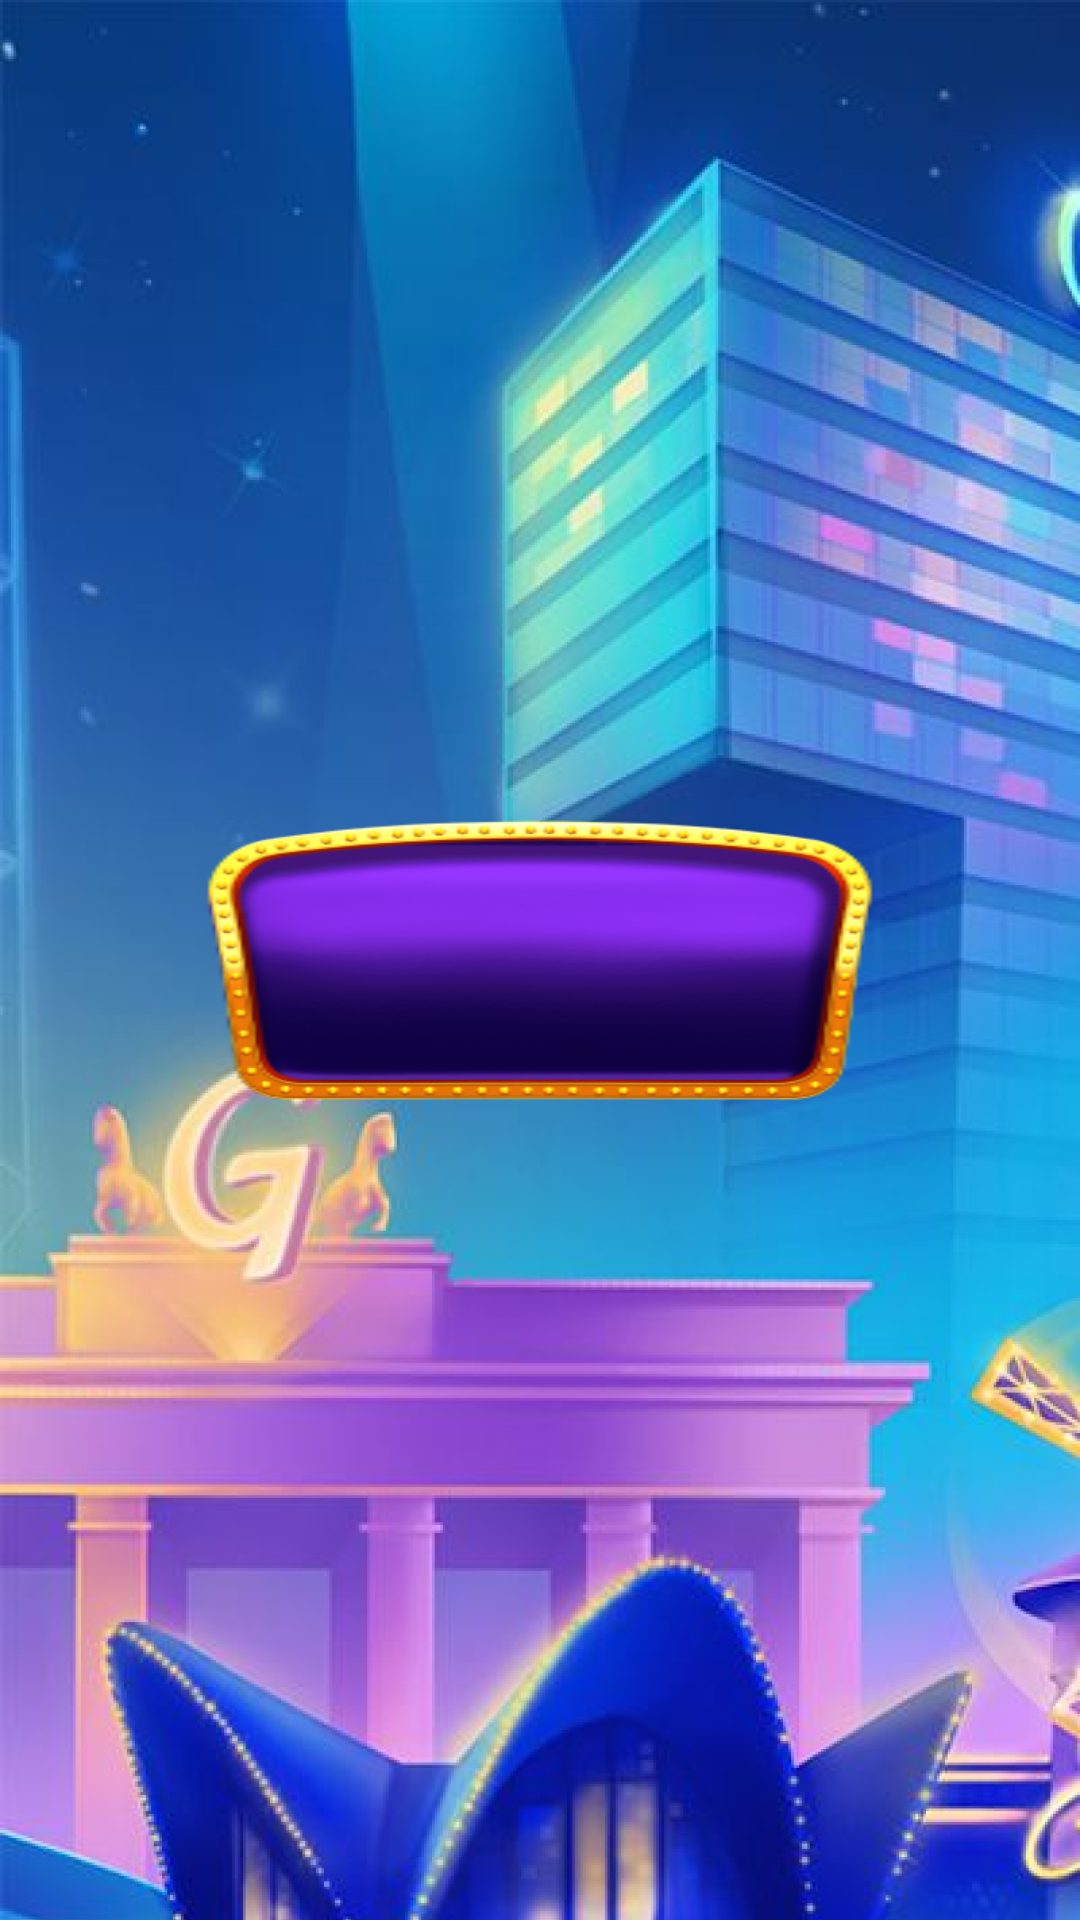

Reconstruct the res/layout file that produces this screen, plus the resources it refers to.
<!-- AndroidManifest.xml: application theme Theme.FruityWinner -->
<!-- res/layout/activity_sett.xml -->
<?xml version="1.0" encoding="utf-8"?>
<androidx.constraintlayout.widget.ConstraintLayout xmlns:android="http://schemas.android.com/apk/res/android"
    xmlns:app="http://schemas.android.com/apk/res-auto"
    xmlns:tools="http://schemas.android.com/tools"
    android:layout_width="match_parent"
    android:layout_height="match_parent"
    android:background="@drawable/bg"
    tools:context=".SettActivity">
    <TextView
        android:id="@+id/sound"
        android:layout_width="240dp"
        android:layout_height="100dp"
        android:layout_centerHorizontal="true"
        android:background="@drawable/text_bg"
        android:gravity="center"
        android:textSize="30sp"
        android:shadowColor="@android:color/black"
        android:shadowDx="4"
        android:shadowDy="4"
        android:shadowRadius="10"
        app:layout_constraintBottom_toBottomOf="parent"
        app:layout_constraintEnd_toEndOf="parent"
        app:layout_constraintStart_toStartOf="parent"
        app:layout_constraintTop_toTopOf="parent" />

</androidx.constraintlayout.widget.ConstraintLayout>
<!-- resources referenced by this layout -->
<resources>
  <!-- drawable bg: png bitmap (drawable, 992175 bytes) -->
  <!-- drawable text_bg: png bitmap (drawable, 45235 bytes) -->
  <style name="Theme.FruityWinner" parent="Theme.MaterialComponents.DayNight.NoActionBar">
          
          <item name="colorPrimary">@color/black</item>
          <item name="colorPrimaryVariant">@color/black</item>
          <item name="colorOnPrimary">@color/white</item>
          
          
          
          <item name="android:windowBackground">@color/black</item>
          <item name="android:windowTranslucentStatus">false</item>
          <item name="android:statusBarColor">@color/black</item>
          <item name="windowActionBar">false</item>
          <item name="windowNoTitle">true</item>
          <item name="android:textStyle">bold</item>
          <item name="android:textColor">@color/text</item>
      </style>
  <color name="black">#FF000000</color>
  <color name="white">#FFFFFFFF</color>
  <color name="text">#FB71FF</color>
</resources>
